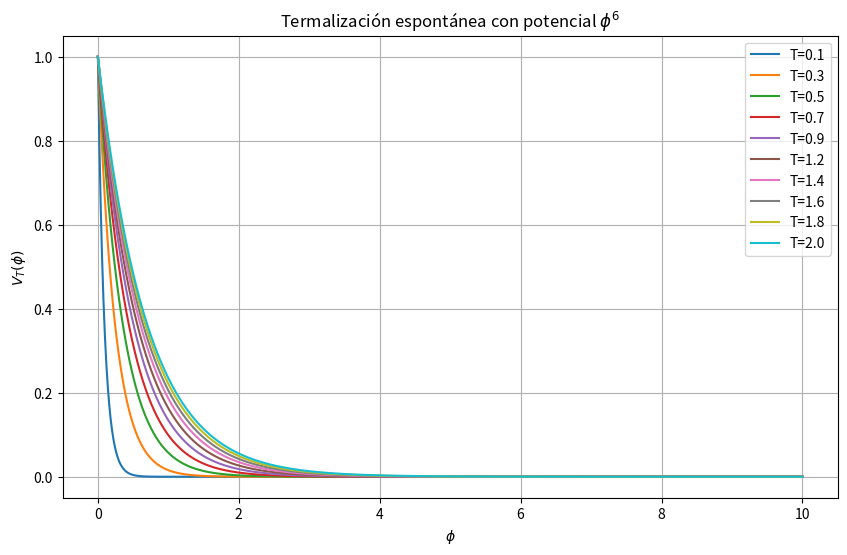

The matplotlib source for this figure: (Note: this script raises an exception after producing the figure.)

import numpy as np
import matplotlib.pyplot as plt

def V(phi, alpha=1e-3, beta=1e-4, delta=5e-6):
    return np.exp(-0.95 * phi) * (1 + alpha * phi**2 + beta * phi**4 + delta * phi**6)

phi = np.linspace(0, 10, 1000)
temps = np.linspace(0.1, 2.0, 10)

plt.figure(figsize=(10, 6))
for T in temps:
    V_T = V(phi) * np.exp(-phi / T)
    plt.plot(phi, V_T, label=f'T={T:.1f}')
plt.title("Termalización espontánea con potencial $\phi^6$")
plt.xlabel("$\phi$")
plt.ylabel("$V_T(\phi)$")
plt.grid(True)
plt.legend()
plt.savefig("figures/thermalization_simulation.svg")
plt.show()
